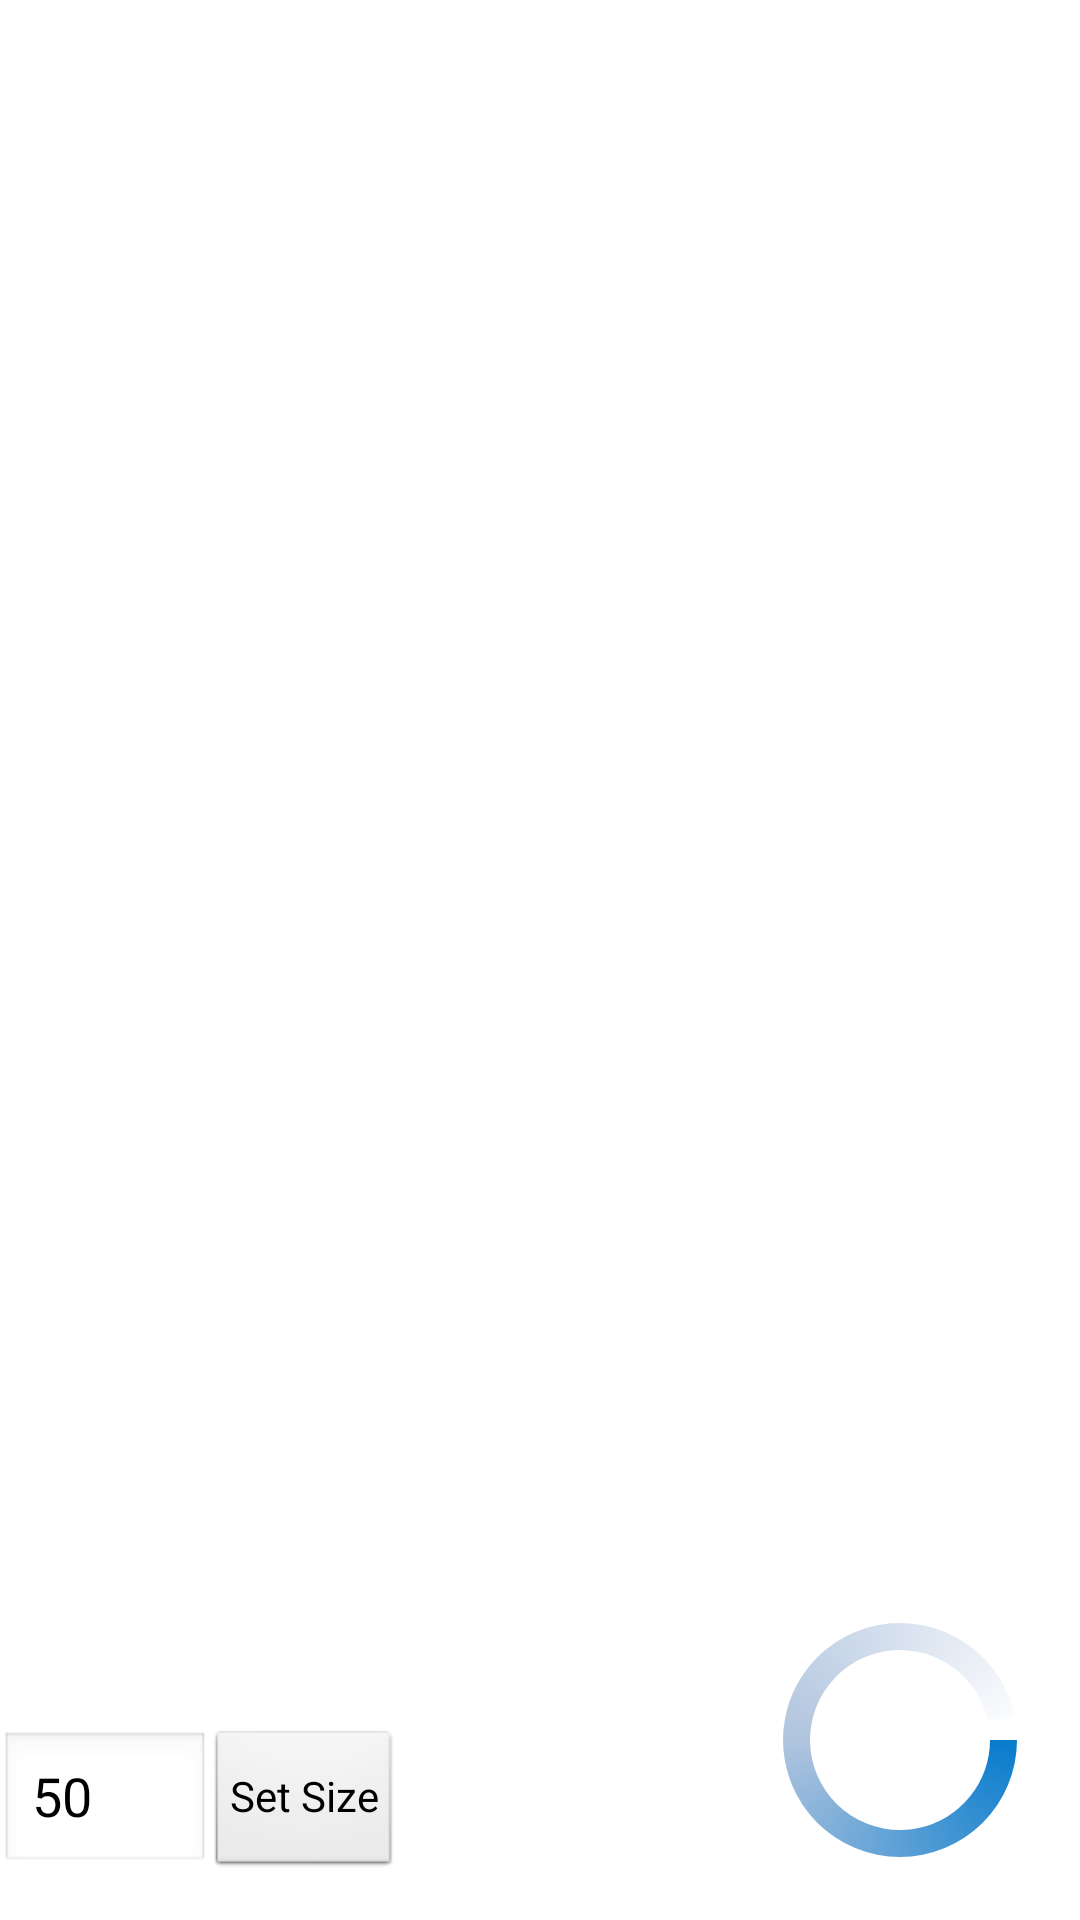

Android layout source for this screen:
<!-- AndroidManifest.xml: application theme AppTheme -->
<!-- res/layout/zoom.xml -->
<?xml version="1.0" encoding="utf-8"?>
<LinearLayout xmlns:android="http://schemas.android.com/apk/res/android"
    android:layout_width="fill_parent"
    android:layout_height="fill_parent"
    android:orientation="vertical" >

    <RelativeLayout
        android:layout_width="fill_parent"
        android:layout_height="52dp"
        android:orientation="vertical"
        android:id="@+id/top_frame">

        <ImageView
            android:id="@+id/imageView1"
            android:layout_width="30dp"
            android:layout_height="30dp"
            android:layout_alignParentTop="true"
            android:layout_alignParentLeft="true"
            android:padding="5dp"
            android:scaleType="fitCenter"
            android:adjustViewBounds="true" />

        <TextView
            android:id="@+id/name"
            android:layout_width="wrap_content"
            android:layout_height="wrap_content"
            android:layout_alignParentTop="true"
            android:layout_toRightOf="@+id/imageView1"
            android:padding="5dp"
            android:textColor="#087CCD" />

        <ImageButton
            android:layout_width="40dp"
            android:layout_height="40dp"
            android:id="@+id/button"
            android:layout_centerVertical="true"
            android:layout_alignParentStart="true"
            android:background="@drawable/home"
            android:padding="20dp" />
    </RelativeLayout>

    <RelativeLayout
        android:id="@+id/bottom_frame"
        android:layout_width="fill_parent"
        android:layout_height="fill_parent"
        android:orientation="vertical"
        android:descendantFocusability="beforeDescendants"
        android:focusableInTouchMode="true" >

        <EditText
            android:id="@+id/mytv1"
            android:layout_width="fill_parent"
            android:layout_height="fill_parent"
            android:layout_marginLeft="2dp"
            android:layout_marginRight="2dp"
            android:scrollbars="vertical"
            android:inputType="none"
            android:cursorVisible="false"
            android:minLines="5"
            android:background="@drawable/rounded_edittext"
            android:maxLines="6"
            android:textSize="12dp"
            android:layout_alignParentTop="true"
            android:layout_centerHorizontal="true"
            android:gravity="top" />

        <EditText
            android:id="@+id/mytv"
            android:layout_width="fill_parent"
            android:layout_height="wrap_content"
            android:layout_alignParentLeft="true"
            android:layout_marginLeft="2dp"
            android:layout_marginRight="2dp"
            android:scrollbars= "vertical"
            android:inputType="none"
            android:cursorVisible="false"
            android:minLines="5"
            android:background="@drawable/rounded_edittext"
            android:maxLines="6"
            android:textSize="12dp"
            android:layout_above="@+id/imButton1"
            android:layout_alignParentTop="true"
            android:gravity="top" />

        <ImageButton
            android:id="@+id/imButton1"
            android:layout_width="90dp"
            android:layout_height="90dp"
            android:layout_marginRight="15dp"
            android:layout_marginBottom="15dp"
            android:layout_alignParentBottom="true"
            android:layout_alignParentRight="true"
            android:scaleType="centerInside"
            android:adjustViewBounds="true"
            android:background="@drawable/reader_icon" />

        <ProgressBar
            android:id="@+id/progressBarToday"
            style="?android:attr/progressBarStyleHorizontal"
            android:layout_width="90dp"
            android:layout_height="90dp"
            android:layout_marginRight="15dp"
            android:layout_marginBottom="15dp"
            android:layout_alignParentBottom="true"
            android:layout_alignParentRight="true"
            android:indeterminate="false"
            android:max="30"
            android:progress="29"
            android:progressDrawable="@drawable/circular_progress_bar" />

        <EditText
            android:layout_width="70dp"
            android:layout_height="wrap_content"
            android:inputType="number"
            android:ems="10"
            android:id="@+id/textSize"
            android:text="50"
            android:layout_alignBottom="@+id/imButton1"
            android:layout_alignParentStart="true" />

        <Button
            style="?android:attr/buttonStyleSmall"
            android:layout_width="wrap_content"
            android:layout_height="wrap_content"
            android:text="Set Size"
            android:id="@+id/setSize"
            android:layout_alignTop="@+id/textSize"
            android:layout_toEndOf="@+id/textSize"
            android:layout_alignBottom="@+id/textSize" />

    </RelativeLayout>
</LinearLayout>
<!-- resources referenced by this layout -->
<resources>
  <!-- drawable circular_progress_bar (drawable-hdpi) -->
  <?xml version="1.0" encoding="utf-8"?>
  <layer-list xmlns:android="http://schemas.android.com/apk/res/android" >
  <item android:id="@android:id/progress">
      <shape
               android:innerRadiusRatio="3"
               android:shape="ring"
               android:thicknessRatio="10.0">
    <gradient
               android:startColor="@color/blue"
               android:centerColor="@color/blue_steel"
               android:endColor="#fff"             
               android:type="sweep" />   
  </shape>
  </item>
  </layer-list>
  <!-- drawable rounded_edittext (drawable-mdpi) -->
  <?xml version="1.0" encoding="utf-8"?>
  <shape xmlns:android="http://schemas.android.com/apk/res/android"
  android:shape="rectangle" android:padding="10dp">
   <solid android:color="#FFFFFF"/>
      <corners
       android:bottomRightRadius="3dp"
       android:bottomLeftRadius="3dp"
       android:topLeftRadius="3dp"
       android:topRightRadius="3dp"/>
  </shape>
  <style parent="AppBaseTheme" name="AppTheme">
      
  </style>
  <color name="blue">#087CCD</color>
  <color name="blue_steel">#B0C4DE</color>
  <style parent="android:Theme.Light" name="AppBaseTheme">
      
  </style>
</resources>
